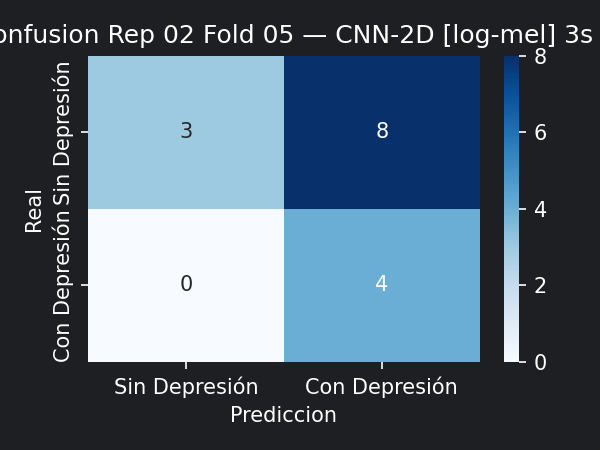

The data file committed next to this chart (first rows):
3, 8
0, 4
